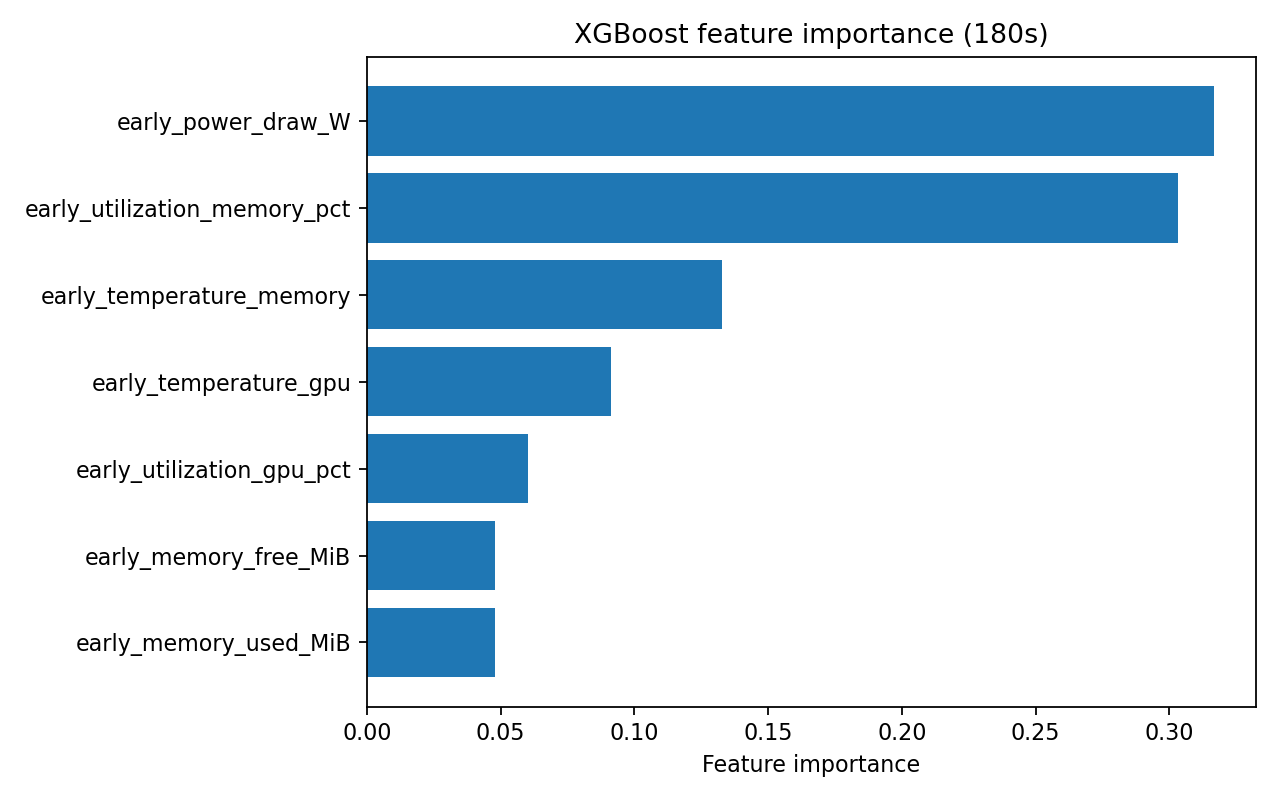

The file beside this chart, header and first rows:
feature, importance
early_power_draw_W, 0.3165
early_utilization_memory_pct, 0.3032
early_temperature_memory, 0.1329
early_temperature_gpu, 0.09142
early_utilization_gpu_pct, 0.06008
early_memory_free_MiB, 0.04803
early_memory_used_MiB, 0.04782
